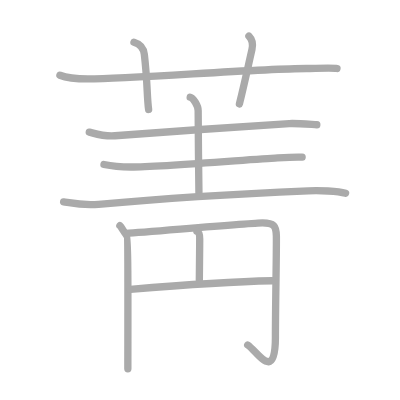
t = 0.00 s
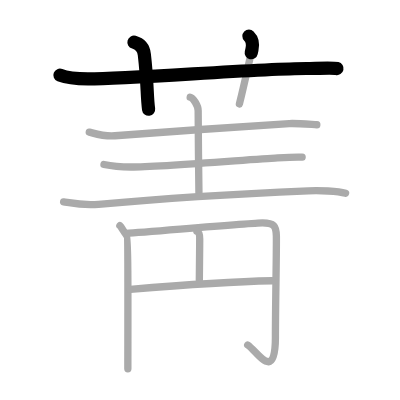
t = 2.25 s
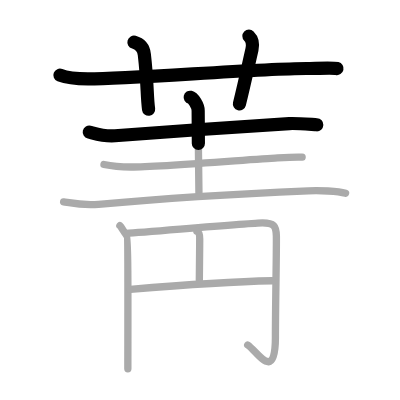
t = 4.50 s
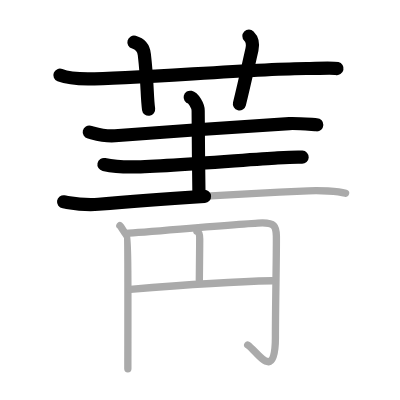
t = 6.50 s
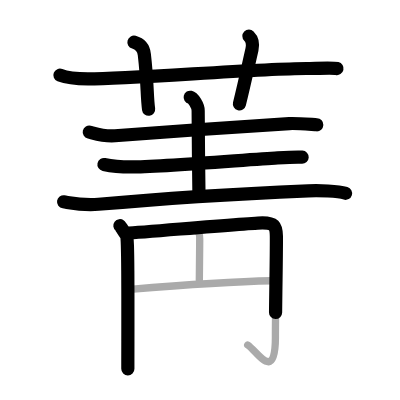
t = 8.75 s
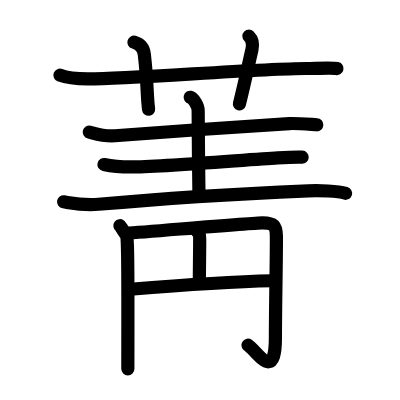
t = 11.00 s

The animated SVG that drew these frames (rendered in a browser with its animation timeline set to each time). Animation: 11 SMIL elements (animate=11); one cycle of 11.00 s.

<?xml version="1.0" standalone="no"?>
<!DOCTYPE svg PUBLIC "-//W3C//DTD SVG 1.1//EN"   "http://www.w3.org/Graphics/SVG/1.1/DTD/svg11.dtd">
<svg width="400px" height="400px"  version="1.1" xmlns="http://www.w3.org/2000/svg">
  <defs>
    <marker id="Triangle" viewBox="0 0 10 10" refX="0" refY="5" markerUnits="strokeWidth" markerWidth="3" style="stroke-opacity:0%;fill:#aaaaaa;" markerHeight="2" orient="auto">
      <path d="M 0 0 L 10 5 L 0 10 z" />
    </marker>
    
    <marker id="Arrow" viewBox="0 0 10 10" refX="5" refY="5" markerUnits="strokeWidth" markerWidth="1.8" style="stroke-opacity:0%;fill:#770000;" markerHeight="2" orient="auto">
      <path d="M 0 4 L 6 4 L 4 1 L 10 5 L 4 9 L 6 6 L 0 6 z" />
        <circle cx="5" cy="5" r="5" />
      </marker>
    
    <marker id="TriangleRed" viewBox="0 0 10 10" refX="0" refY="5" markerUnits="strokeWidth" markerWidth="3" style="stroke-opacity:0%;fill:#CC0000;" markerHeight="2" orient="auto">
      <path d="M 0 0 L 10 5 L 0 10 z" />
    </marker>
    
    <marker id="ArrowRed" viewBox="0 0 10 10" refX="5" refY="5" markerUnits="strokeWidth" markerWidth="1.8" style="stroke-opacity:0%;fill:#CC0000;" markerHeight="2" orient="auto">
      <path d="M 0 4 L 6 4 L 4 1 L 10 5 L 4 9 L 6 6 L 0 6 z" />
        <circle cx="5" cy="5" r="5" />
      </marker>
    
  </defs>
  
  <path style="fill:#ffffff; fill-opacity:100%; fill-rule:evenodd; stroke-width:0;" d="M 0 0 L 400px 0 L 400px 400px L 0 400px L 0 0" />

  <g transform="scale(3.6697247706422 3.6697247706422)">
<path style="fill:none; fill-opacity:0%; fill-rule:evenodd; stroke:#aaaaaa; stroke-opacity:100%; stroke-width: 1.5pt; stroke-linejoin:round; stroke-linecap:round;" d="M16.33 20.5c1.32 0.53 3.49 1 7.65 1c12.18 0 45.52-2.76 59.52-2.83c2.2-0.01 7.23-0.26 8.33 0"></path>
<path style="fill:none; fill-opacity:0%; fill-rule:evenodd; stroke:#aaaaaa; stroke-opacity:100%; stroke-width: 1.5pt; stroke-linejoin:round; stroke-linecap:round;" d="M36.5 11.5c2.33 0.67 2.74 2.55 2.83 3.33c0.92 7.92 0.67 11.42 1.17 15"></path>
<path style="fill:none; fill-opacity:0%; fill-rule:evenodd; stroke:#aaaaaa; stroke-opacity:100%; stroke-width: 1.5pt; stroke-linejoin:round; stroke-linecap:round;" d="M67.83 9.83c0.92 0.92 1.16 2.21 0.83 3.67c-1.42 6.25-2.02 9.13-3.42 14.83"></path>
<path style="fill:none; fill-opacity:0%; fill-rule:evenodd; stroke:#aaaaaa; stroke-opacity:100%; stroke-width: 1.5pt; stroke-linejoin:round; stroke-linecap:round;" d="M24.33 36c1.26 0.3 3.92 1.25 7 1c9.1-0.74 39.64-2.87 47.5-3.33c2.1-0.12 6.38 0.28 7.5 0.33"></path>
<path style="fill:none; fill-opacity:0%; fill-rule:evenodd; stroke:#aaaaaa; stroke-opacity:100%; stroke-width: 1.5pt; stroke-linejoin:round; stroke-linecap:round;" d="M51.83 26.5c0.8 0.19 2.17 2.25 2.17 3.67c0 4.93 0.13 16.22 0.21 22.31"></path>
<path style="fill:none; fill-opacity:0%; fill-rule:evenodd; stroke:#aaaaaa; stroke-opacity:100%; stroke-width: 1.5pt; stroke-linejoin:round; stroke-linecap:round;" d="M28.33 44.83c1.14 0.24 4.42 0.67 7.33 0.67c8.22 0 32.92-2.13 40-2.5c1.89-0.1 5.66-0.21 6.67-0.17"></path>
<path style="fill:none; fill-opacity:0%; fill-rule:evenodd; stroke:#aaaaaa; stroke-opacity:100%; stroke-width: 1.5pt; stroke-linejoin:round; stroke-linecap:round;" d="M17.33 55c1.77 0.26 5.18 1.06 9.5 0.67C42.5 54.25 66.5 52.75 84 52c2.93-0.13 8.05 0.03 10.17 0.67"></path>
<path style="fill:none; fill-opacity:0%; fill-rule:evenodd; stroke:#aaaaaa; stroke-opacity:100%; stroke-width: 1.5pt; stroke-linejoin:round; stroke-linecap:round;" d="M32.67 61.5c0.33 0.25 1.37 2.15 1.83 2.64c0.46 0.49 0.34 22.32 0.34 36.36"></path>
<path style="fill:none; fill-opacity:0%; fill-rule:evenodd; stroke:#aaaaaa; stroke-opacity:100%; stroke-width: 1.5pt; stroke-linejoin:round; stroke-linecap:round;" d="M34.39 63.58c6.73-0.46 34.48-2.86 37.13-2.86c3.12 0 3.73 0.78 3.79 3.57c0.08 3.31-0.26 18.89-0.26 27.7c0 12.52-5.01 3.67-7.55 2.02"></path>
<path style="fill:none; fill-opacity:0%; fill-rule:evenodd; stroke:#aaaaaa; stroke-opacity:100%; stroke-width: 1.5pt; stroke-linejoin:round; stroke-linecap:round;" d="M53.68 63.03c0.83 0.34 0.75 1.46 0.74 2.32c-0.02 4.3-0.1 8.97-0.1 10.99"></path>
<path style="fill:none; fill-opacity:0%; fill-rule:evenodd; stroke:#aaaaaa; stroke-opacity:100%; stroke-width: 1.5pt; stroke-linejoin:round; stroke-linecap:round;" d="M35.5 78.83c11.8-0.98 26.66-2.09 38.67-2.33"></path>

<path style="fill:none; fill-opacity:0%; fill-rule:evenodd; stroke:#000000; stroke-opacity:100%; stroke-width: 2.7pt; stroke-linejoin:round; stroke-linecap:round;" d="M16.33 20.5c1.32 0.53 3.49 1 7.65 1c12.18 0 45.52-2.76 59.52-2.83c2.2-0.01 7.23-0.26 8.33 0" pathLength="100" stroke-dashoffset="100" stroke-dasharray="100 105"><animate id="dashAnim1" attributeName="stroke-dashoffset" from="100" to="0" dur="1s" calcMode="linear" fill="freeze"/></path>
<path style="fill:none; fill-opacity:0%; fill-rule:evenodd; stroke:#000000; stroke-opacity:100%; stroke-width: 2.7pt; stroke-linejoin:round; stroke-linecap:round;" d="M36.5 11.5c2.33 0.67 2.74 2.55 2.83 3.33c0.92 7.92 0.67 11.42 1.17 15" pathLength="100" stroke-dashoffset="100" stroke-dasharray="100 105"><animate id="dashAnim2" attributeName="stroke-dashoffset" from="100" to="0" dur="1s" calcMode="linear" begin="dashAnim1.end" fill="freeze"/></path>
<path style="fill:none; fill-opacity:0%; fill-rule:evenodd; stroke:#000000; stroke-opacity:100%; stroke-width: 2.7pt; stroke-linejoin:round; stroke-linecap:round;" d="M67.83 9.83c0.92 0.92 1.16 2.21 0.83 3.67c-1.42 6.25-2.02 9.13-3.42 14.83" pathLength="100" stroke-dashoffset="100" stroke-dasharray="100 105"><animate id="dashAnim3" attributeName="stroke-dashoffset" from="100" to="0" dur="1s" calcMode="linear" begin="dashAnim2.end" fill="freeze"/></path>
<path style="fill:none; fill-opacity:0%; fill-rule:evenodd; stroke:#000000; stroke-opacity:100%; stroke-width: 2.7pt; stroke-linejoin:round; stroke-linecap:round;" d="M24.33 36c1.26 0.3 3.92 1.25 7 1c9.1-0.74 39.64-2.87 47.5-3.33c2.1-0.12 6.38 0.28 7.5 0.33" pathLength="100" stroke-dashoffset="100" stroke-dasharray="100 105"><animate id="dashAnim4" attributeName="stroke-dashoffset" from="100" to="0" dur="1s" calcMode="linear" begin="dashAnim3.end" fill="freeze"/></path>
<path style="fill:none; fill-opacity:0%; fill-rule:evenodd; stroke:#000000; stroke-opacity:100%; stroke-width: 2.7pt; stroke-linejoin:round; stroke-linecap:round;" d="M51.83 26.5c0.8 0.19 2.17 2.25 2.17 3.67c0 4.93 0.13 16.22 0.21 22.31" pathLength="100" stroke-dashoffset="100" stroke-dasharray="100 105"><animate id="dashAnim5" attributeName="stroke-dashoffset" from="100" to="0" dur="1s" calcMode="linear" begin="dashAnim4.end" fill="freeze"/></path>
<path style="fill:none; fill-opacity:0%; fill-rule:evenodd; stroke:#000000; stroke-opacity:100%; stroke-width: 2.7pt; stroke-linejoin:round; stroke-linecap:round;" d="M28.33 44.83c1.14 0.24 4.42 0.67 7.33 0.67c8.22 0 32.92-2.13 40-2.5c1.89-0.1 5.66-0.21 6.67-0.17" pathLength="100" stroke-dashoffset="100" stroke-dasharray="100 105"><animate id="dashAnim6" attributeName="stroke-dashoffset" from="100" to="0" dur="1s" calcMode="linear" begin="dashAnim5.end" fill="freeze"/></path>
<path style="fill:none; fill-opacity:0%; fill-rule:evenodd; stroke:#000000; stroke-opacity:100%; stroke-width: 2.7pt; stroke-linejoin:round; stroke-linecap:round;" d="M17.33 55c1.77 0.26 5.18 1.06 9.5 0.67C42.5 54.25 66.5 52.75 84 52c2.93-0.13 8.05 0.03 10.17 0.67" pathLength="100" stroke-dashoffset="100" stroke-dasharray="100 105"><animate id="dashAnim7" attributeName="stroke-dashoffset" from="100" to="0" dur="1s" calcMode="linear" begin="dashAnim6.end" fill="freeze"/></path>
<path style="fill:none; fill-opacity:0%; fill-rule:evenodd; stroke:#000000; stroke-opacity:100%; stroke-width: 2.7pt; stroke-linejoin:round; stroke-linecap:round;" d="M32.67 61.5c0.33 0.25 1.37 2.15 1.83 2.64c0.46 0.49 0.34 22.32 0.34 36.36" pathLength="100" stroke-dashoffset="100" stroke-dasharray="100 105"><animate id="dashAnim8" attributeName="stroke-dashoffset" from="100" to="0" dur="1s" calcMode="linear" begin="dashAnim7.end" fill="freeze"/></path>
<path style="fill:none; fill-opacity:0%; fill-rule:evenodd; stroke:#000000; stroke-opacity:100%; stroke-width: 2.7pt; stroke-linejoin:round; stroke-linecap:round;" d="M34.39 63.58c6.73-0.46 34.48-2.86 37.13-2.86c3.12 0 3.73 0.78 3.79 3.57c0.08 3.31-0.26 18.89-0.26 27.7c0 12.52-5.01 3.67-7.55 2.02" pathLength="100" stroke-dashoffset="100" stroke-dasharray="100 105"><animate id="dashAnim9" attributeName="stroke-dashoffset" from="100" to="0" dur="1s" calcMode="linear" begin="dashAnim8.end" fill="freeze"/></path>
<path style="fill:none; fill-opacity:0%; fill-rule:evenodd; stroke:#000000; stroke-opacity:100%; stroke-width: 2.7pt; stroke-linejoin:round; stroke-linecap:round;" d="M53.68 63.03c0.83 0.34 0.75 1.46 0.74 2.32c-0.02 4.3-0.1 8.97-0.1 10.99" pathLength="100" stroke-dashoffset="100" stroke-dasharray="100 105"><animate id="dashAnim10" attributeName="stroke-dashoffset" from="100" to="0" dur="1s" calcMode="linear" begin="dashAnim9.end" fill="freeze"/></path>
<path style="fill:none; fill-opacity:0%; fill-rule:evenodd; stroke:#000000; stroke-opacity:100%; stroke-width: 2.7pt; stroke-linejoin:round; stroke-linecap:round;" d="M35.5 78.83c11.8-0.98 26.66-2.09 38.67-2.33" pathLength="100" stroke-dashoffset="100" stroke-dasharray="100 105"><animate id="dashAnim11" attributeName="stroke-dashoffset" from="100" to="0" dur="1s" calcMode="linear" begin="dashAnim10.end" fill="freeze"/></path>

</g>

</svg>  
          
